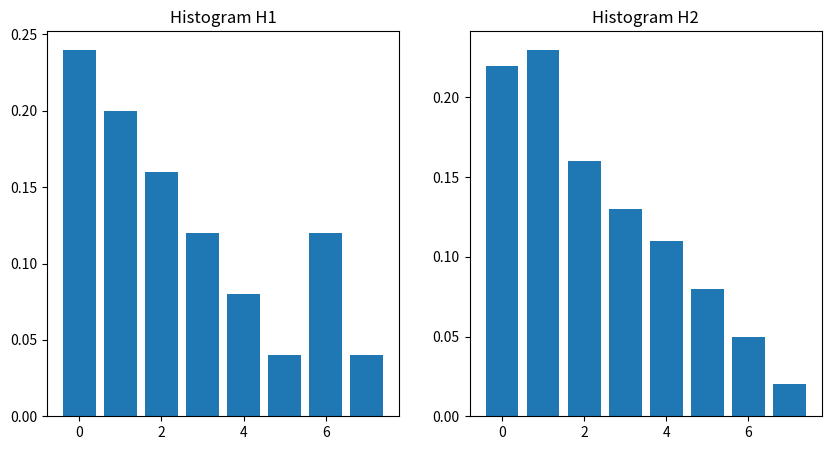

Generate this figure with matplotlib:
import numpy as np
import pandas as pd
import matplotlib.pyplot as plt

H1 = np.array([0.24, 0.2, 0.16, 0.12, 0.08, 0.04, 0.12, 0.04])
H2 = np.array([0.22, 0.23, 0.16, 0.13, 0.11, 0.08, 0.05, 0.02])

plt.figure(figsize=(10, 5))
plt.subplot(1, 2, 1)
plt.bar(np.arange(8), H1)
plt.title("Histogram H1")
plt.subplot(1, 2, 2)
plt.bar(np.arange(8), H2)
plt.title("Histogram H2")
plt.show()


def KLDistance(H1, H2):
    return np.sum(H1*np.log(H1/H2))


def bhattacharyyaDistance(H1, H2):
    return -np.log(np.sum(np.sqrt(H1*H2)))


print("KL distance between H1 and H2 is", KLDistance(H1, H2))
print("Bhattacharyya distance between H1 and H2 is",
      bhattacharyyaDistance(H1, H2))


def QFDistance(hq_htT, A):
    return np.sqrt(np.dot(np.dot(hq_htT, A), hq_htT.T))


hq_htT = np.array([0.5, 0.5, -0.5, -0.25, -0.25])

A = np.array([[1, 0.135, 0.195, 0.137, 0.157], [0.135, 1, 0.2, 0.309, 0.143], [
             0.195, 0.2, 1, 0.157, 0.122], [0.137, 0.309, 0.157, 1, 0.195], [0.157, 0.143, 0.122, 0.195, 1]])


print("The quadratic form distance is", QFDistance(hq_htT, A))

doc1 = "MATLAB is a program for solving engineering and mathematical problems. The basic MATLAB objects are vectors and matrices, so you must be familiar with these before making extensive use of this program."
doc2 = "MATLAB works with essentially one kind of object, a rectangular numerical matrix. Here is some basic information on using MATLAB matrix commands"


def cosineDistance(doc1, doc2):

    d1 = doc1.lower()
    d2 = doc2.lower()

    punctuations = '''!()-[]{};:'"\,<>./?@#$%^&*_~'''
    for x in d1:
        if x in punctuations:
            d1 = d1.replace(x, "")
    for x in d2:
        if x in punctuations:
            d2 = d2.replace(x, "")

    d1 = d1.split()
    d2 = d2.split()

    unique = list(set(d1+d2))

    v1 = np.zeros(len(unique))
    v2 = np.zeros(len(unique))

    for i in range(len(unique)):
        v1[i] = d1.count(unique[i])
        v2[i] = d2.count(unique[i])
    # cosine distance
    return 1-np.dot(v1, v2)/(np.linalg.norm(v1)*np.linalg.norm(v2))


print("The cosine distance between the two documents is",
      cosineDistance(doc1, doc2))
